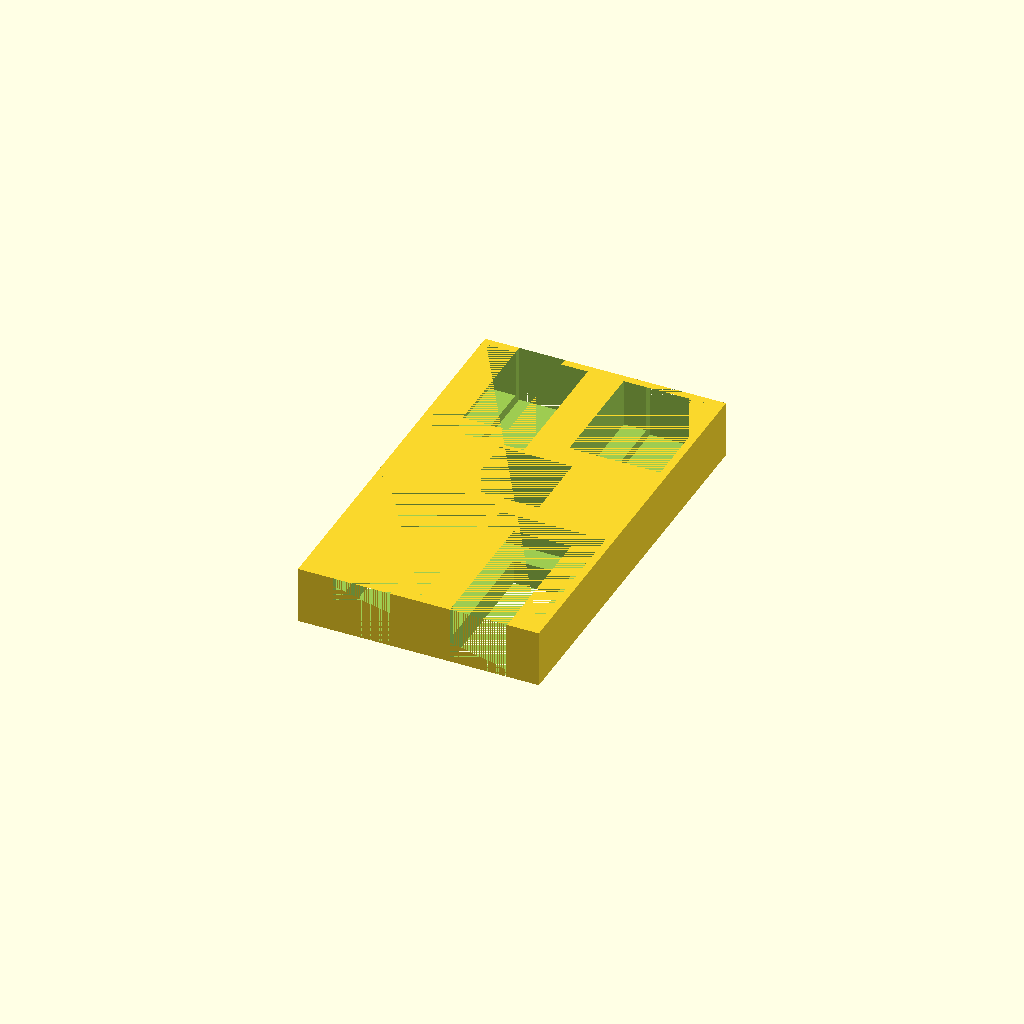
Cell 1 — every parameter at its default value.
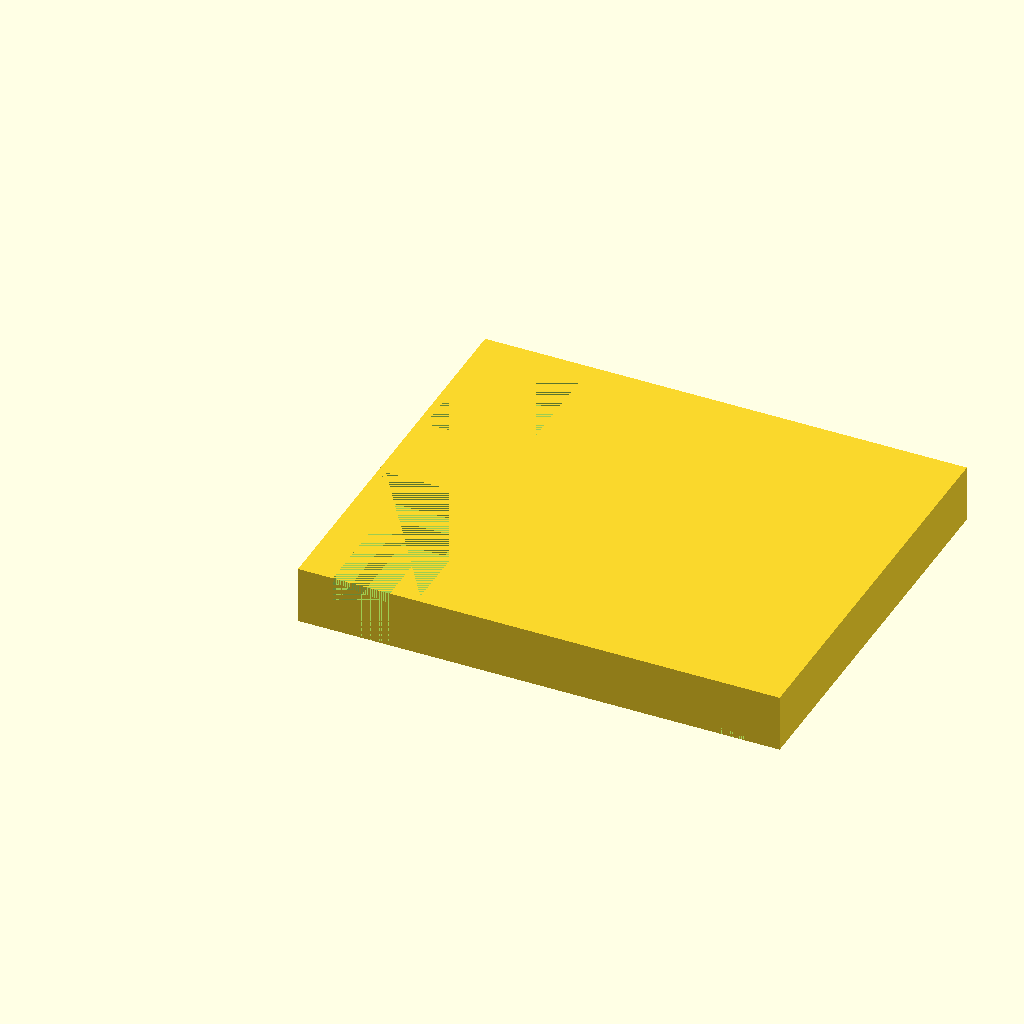
Cell 2 — length set to 126, the other parameters unchanged.
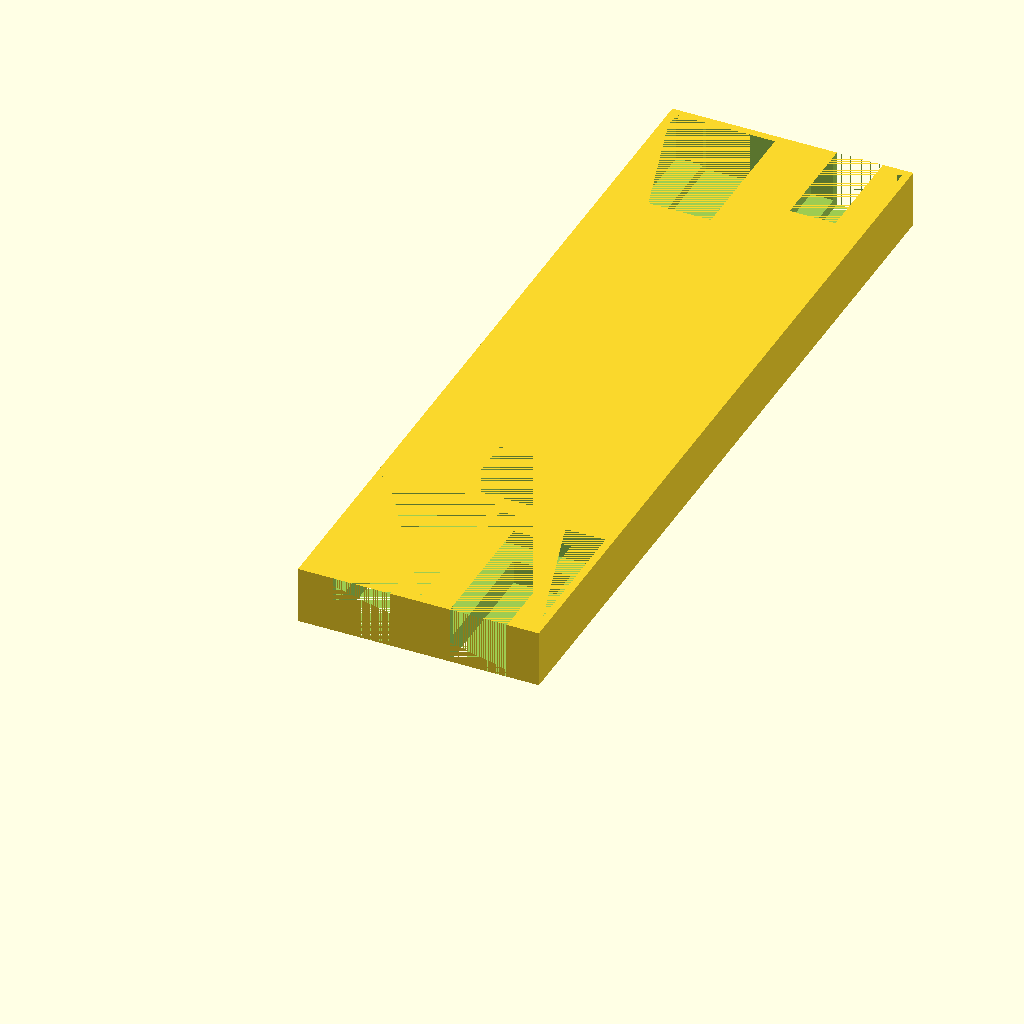
Cell 3 — width set to 210, the other parameters unchanged.
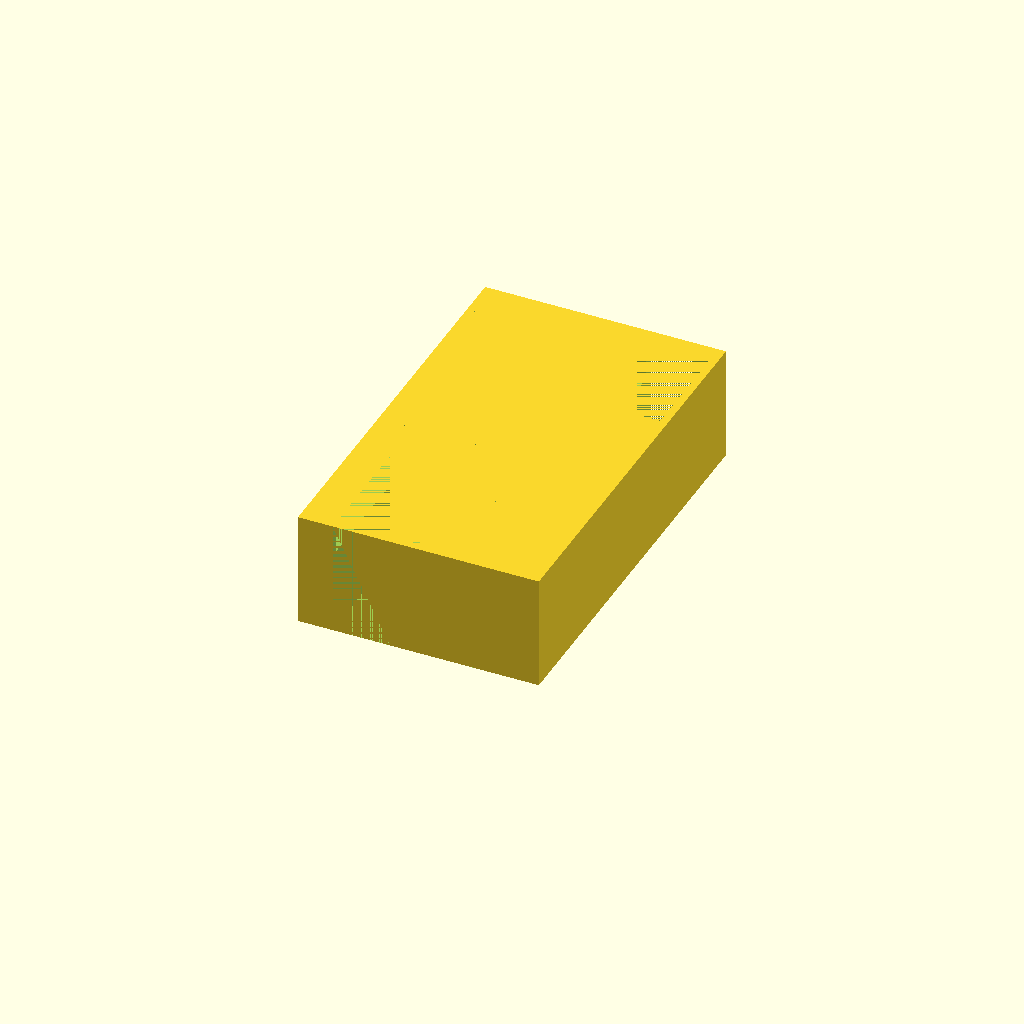
Cell 4 — height set to 30, the other parameters unchanged.
One fixed orthographic camera (rotation 55°, 0°, 25°; colour scheme Cornfield) for every cell.
Source of the model, GloomhavenSavvasDrakeBox.scad:
length = 63;
width = 105;
height = 15;

//Based on magnet size:
magnetBaseInnerDiameter = 19;
magnetHeight = 4.0;

//			savvas icestorm x 4, 42.01 x 28.09, base fullish
//			savvas lavaflow x 4, 38.8 x 26.6, base fullish
//			spitting drake x 6, 34.86 x 24.77, base 21.18
//			rending drake x 6, 29.60 x 22.84, base 20.29

//single token 2.0
magnetOffset = 43.01;

largeToken1Width = 42.01 + 1;
largeToken1Length = 28.09 + 1;
largeToken1Height = 8 + .5;
largeToken1SquareLipWidthRemainder = largeToken1Length - 15;
largeToken1SquareLipLengthRemainder = 4;

largeToken2Width = 38.8 + 1;
largeToken2Length = 26.6 + 1;
largeToken2Height = 8 + .5;
largeToken2SquareLipWidthRemainder = largeToken2Length - 15;
largeToken2SquareLipLengthRemainder = 4;

smallToken1Width = 34.861 + 1;
smallToken1Length = 24.77 + 1;
smallToken1Height = 12 + .5;
smallToken1SquareLipWidthRemainder = smallToken1Length - 12;
smallToken1SquareLipLengthRemainder = 4;

smallToken2Width = 29.60 + 1;
smallToken2Length = 22.84 + 1;
smallToken2Height = 12 + .5;
smallToken2SquareLipWidthRemainder = smallToken2Length - 12;
smallToken2SquareLipLengthRemainder = 4;

spaceBetweenCircles = 2;
wallThickness = spaceBetweenCircles;



difference(){
    cube([length, width, height]);


//----------------------------------
translate(
        [
            wallThickness,
            wallThickness,
            height - largeToken1Height
        ])
        cube([largeToken1Length,largeToken1Width, largeToken1Height]);
    translate([
        wallThickness + largeToken1SquareLipWidthRemainder/2,
        0,
        0])
        cube([
            largeToken1Length - largeToken1SquareLipWidthRemainder,
            largeToken1Width - largeToken1SquareLipLengthRemainder,
            height]);
    
translate(
        [
            length - (wallThickness + largeToken2Length),
            wallThickness,
            height - largeToken2Height
        ])
        cube([largeToken2Length,largeToken2Width, largeToken2Height]);
    translate([
        length - (wallThickness + (largeToken2Length - largeToken2SquareLipWidthRemainder) + largeToken2SquareLipWidthRemainder/2),
        0,
        0])
        cube([
            largeToken2Length - largeToken2SquareLipWidthRemainder,
            largeToken2Width - largeToken2SquareLipLengthRemainder,
            height]);

            
//---------------------------------------------------------------------
    
    translate(
        [
            wallThickness,
            width - (wallThickness + smallToken1Width),
            height - smallToken1Height
        ])
        cube([smallToken1Length,smallToken1Width, smallToken1Height]);
    translate([
        wallThickness + smallToken1SquareLipWidthRemainder/2,
        width - (smallToken1Width - smallToken1SquareLipLengthRemainder),
        0])
        cube([
            smallToken1Length - smallToken1SquareLipWidthRemainder,
            smallToken1Width - smallToken1SquareLipLengthRemainder,
            height]);

    translate(
        [
            length - (wallThickness + smallToken2Length),
            width - (wallThickness + smallToken2Width),
            height - smallToken2Height
        ])
        cube([smallToken2Length,smallToken2Width, smallToken2Height]);
    translate([
        length - (wallThickness + smallToken2Length) + smallToken2SquareLipWidthRemainder/2,
        width - (smallToken2Width - smallToken2SquareLipLengthRemainder),
        0])
        cube([
            smallToken2Length - smallToken2SquareLipWidthRemainder,
            smallToken2Width - smallToken2SquareLipLengthRemainder,
            height]);       

//----------------------------------------
   
    translate([length/2 - magnetBaseInnerDiameter/2, magnetOffset + wallThickness * 2, 0])
        cube([magnetBaseInnerDiameter, magnetBaseInnerDiameter, height]);
        

}
Customizer parameters (derived from the source; name, type, default, range or options):
length: number, default 63
width: number, default 105
height: number, default 15
magnetBaseInnerDiameter: number, default 19
magnetHeight: number, default 4
magnetOffset: number, default 43.01
largeToken1SquareLipLengthRemainder: number, default 4
largeToken2SquareLipLengthRemainder: number, default 4
smallToken1SquareLipLengthRemainder: number, default 4
smallToken2SquareLipLengthRemainder: number, default 4
spaceBetweenCircles: number, default 2
